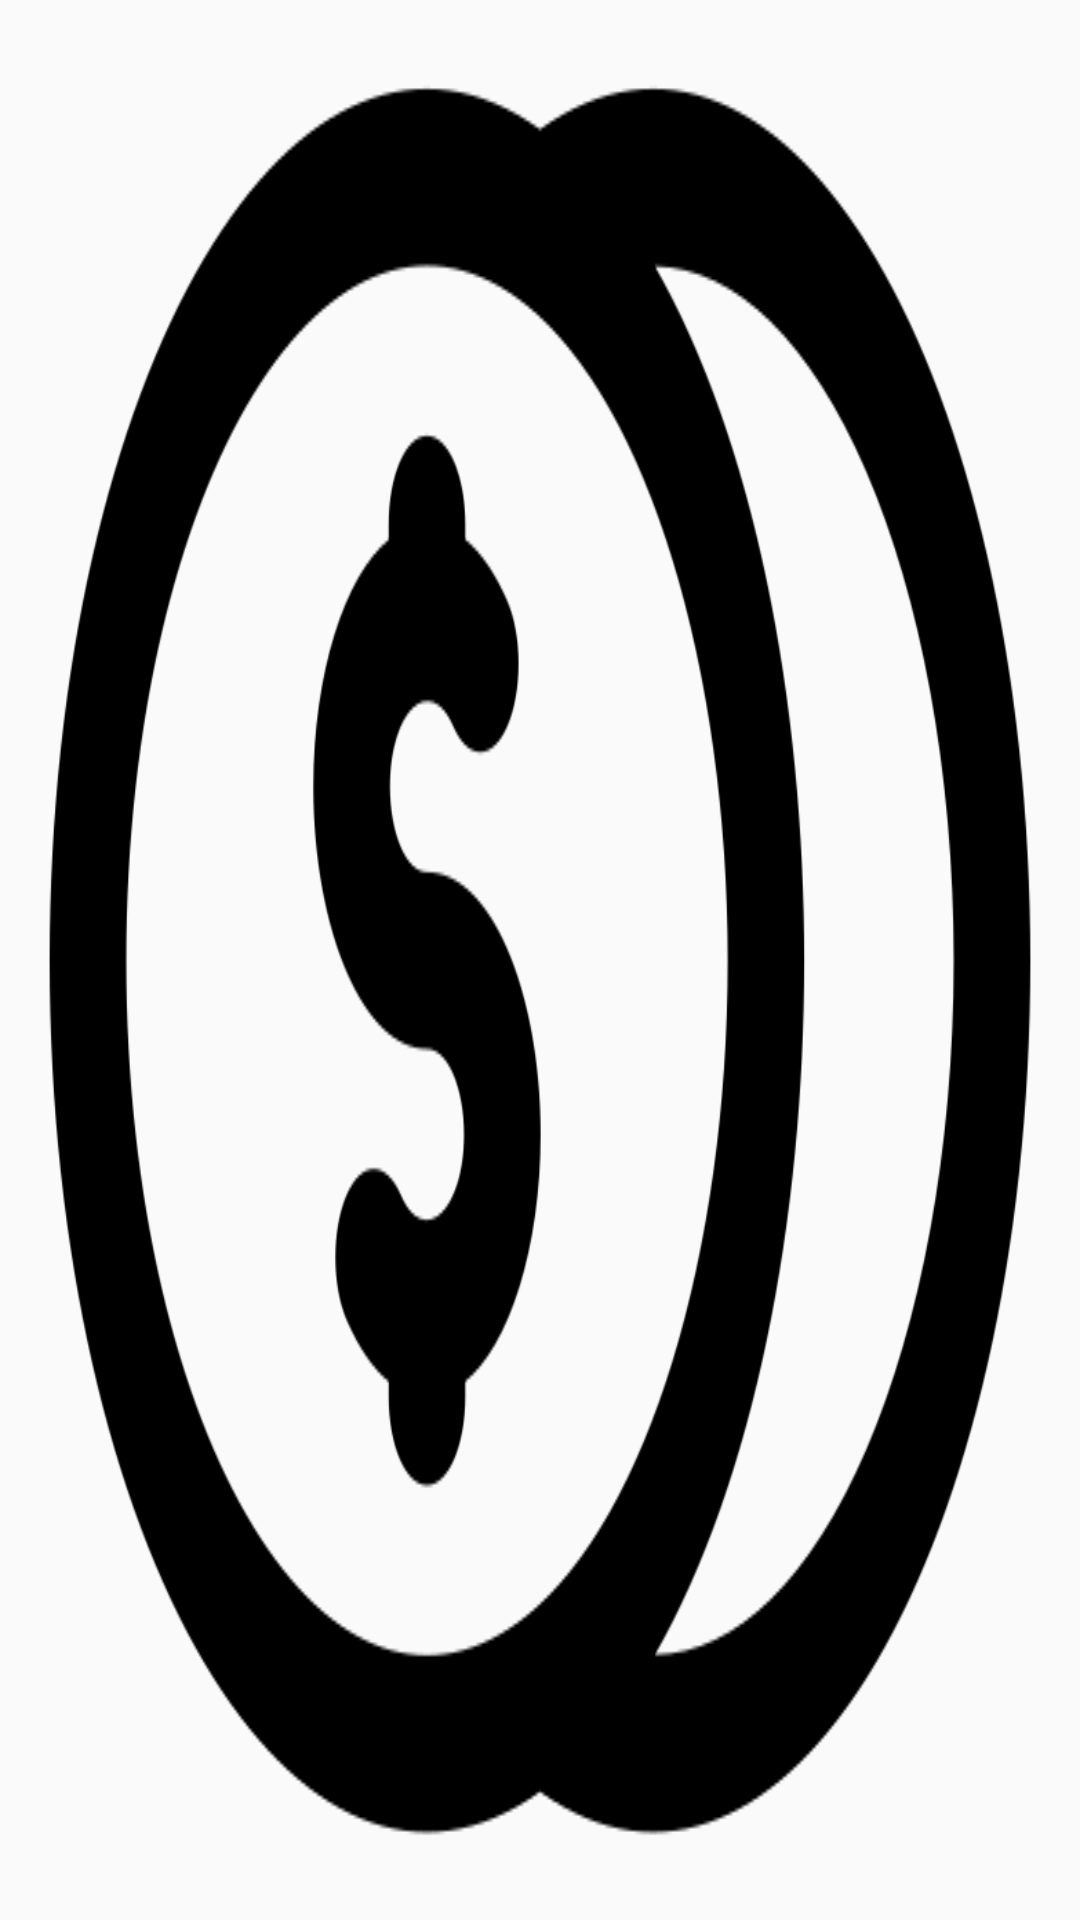

This screen was rendered from an Android layout file. Write that file and the resources it references.
<!-- AndroidManifest.xml: application theme AppTheme -->
<!-- res/layout/activity_splash.xml -->
<?xml version="1.0" encoding="utf-8"?>
<androidx.constraintlayout.widget.ConstraintLayout xmlns:android="http://schemas.android.com/apk/res/android"
xmlns:app="http://schemas.android.com/apk/res-auto"
xmlns:tools="http://schemas.android.com/tools"
android:layout_width="match_parent"
android:layout_height="match_parent"
    android:background="@drawable/coins"
tools:context=".SplashActivity">

</androidx.constraintlayout.widget.ConstraintLayout>
<!-- resources referenced by this layout -->
<resources>
  <!-- drawable coins: png bitmap (drawable, 22347 bytes) -->
  <style name="AppTheme" parent="Theme.AppCompat.Light.DarkActionBar">
          
          <item name="colorPrimary">@color/colorPrimary</item>
          <item name="colorPrimaryDark">@color/colorPrimaryDark</item>
          <item name="colorAccent">@color/colorAccent</item>
      </style>
  <color name="colorPrimary">#008577</color>
  <color name="colorPrimaryDark">#00574B</color>
  <color name="colorAccent">#D81B60</color>
</resources>
